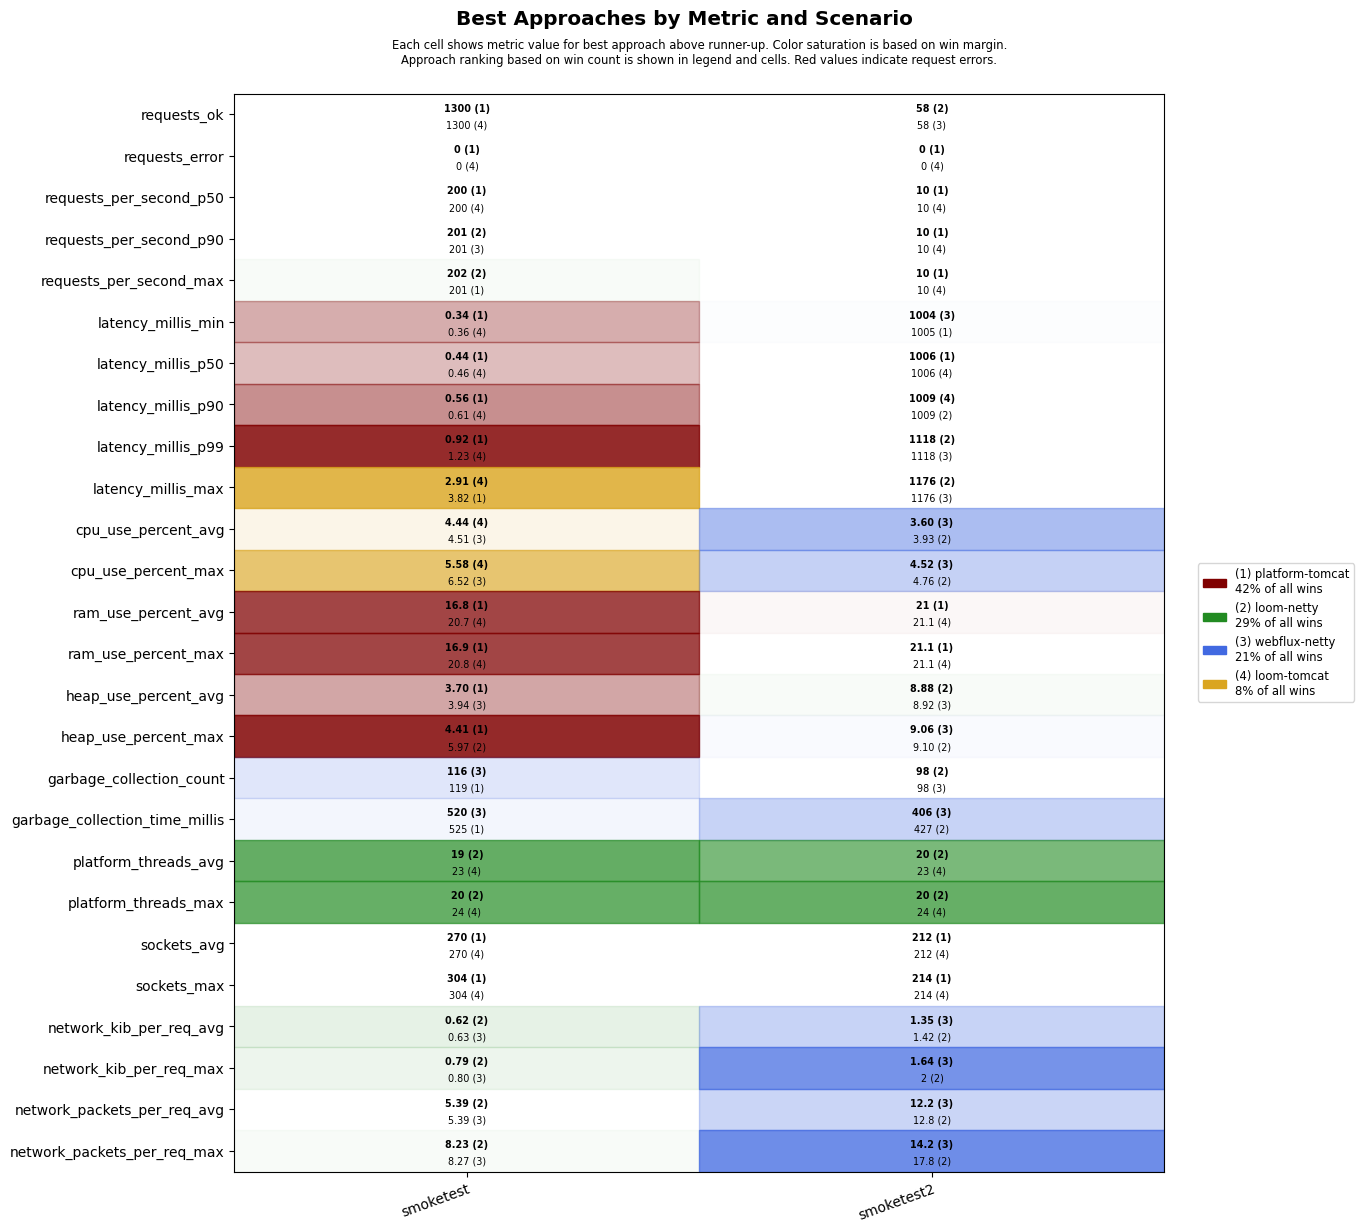

The table this chart was drawn from, first rows:
scenario, approach, requests_ok, requests_error, requests_per_second_p50, requests_per_second_p90, requests_per_second_max, latency_millis_min, latency_millis_p50, latency_millis_p90, latency_millis_p99, latency_millis_max, cpu_use_percent_avg, cpu_use_percent_max, ram_use_percent_avg, ram_use_percent_max, heap_use_percent_avg, heap_use_percent_max, garbage_collection_count, garbage_collection_time_millis, platform_threads_avg, platform_threads_max, sockets_avg, sockets_max
smoketest, platform-tomcat, 1300, 0, 200, 200, 201, 0.34, 0.44, 0.56, 0.92, 3.82, 4.71, 7.38, 16.8, 16.9, 3.70, 4.41, 119, 525, 67, 68, 270, 304
smoketest, loom-tomcat, 1300, 0, 200, 200, 201, 0.36, 0.46, 0.61, 1.23, 2.91, 4.44, 5.58, 20.7, 20.8, 4.76, 6.37, 119, 525, 23, 24, 270, 304
smoketest, loom-netty, 1300, 0, 200, 201, 202, 0.43, 0.55, 0.73, 1.37, 7.59, 4.99, 7.35, 20.8, 20.9, 4.36, 5.97, 119, 553, 19, 20, 270, 304
smoketest, webflux-netty, 1300, 0, 200, 201, 201, 0.39, 0.52, 0.84, 1.67, 21.9, 4.51, 6.52, 20.9, 21.0, 3.94, 9.36, 116, 520, 23, 24, 270, 304
smoketest2, platform-tomcat, 56, 0, 10, 10, 10, 1005, 1006, 1010, 1380, 1435, 4.98, 6.49, 21.0, 21.1, 10.3, 10.8, 112, 432, 37, 40, 212, 214
smoketest2, loom-tomcat, 55, 0, 10, 10, 10, 1005, 1006, 1009, 1424, 1478, 4.89, 9.28, 21.1, 21.1, 10.2, 10.9, 112, 440, 23, 24, 212, 214
smoketest2, loom-netty, 58, 0, 10, 10, 10, 1005, 1006, 1009, 1118, 1176, 3.93, 4.76, 21.2, 21.3, 8.88, 9.10, 98, 427, 20, 20, 212, 214
smoketest2, webflux-netty, 58, 0, 10, 10, 10, 1004, 1006, 1009, 1118, 1176, 3.60, 4.52, 21.3, 21.3, 8.92, 9.06, 98, 406, 24, 24, 212, 214
